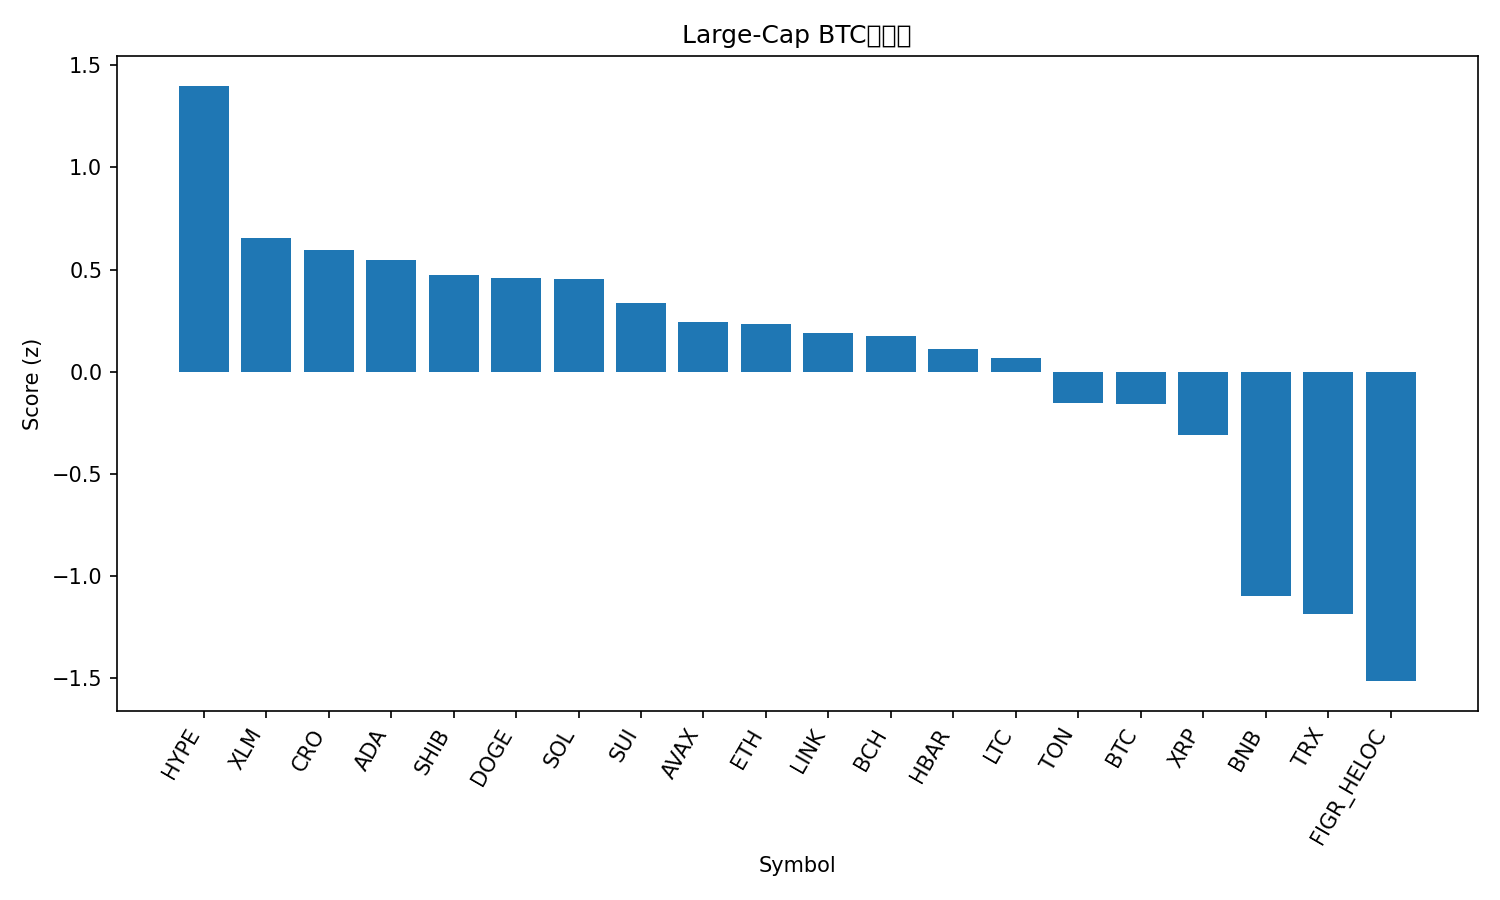

Values plotted in this chart, from the file beside it:
rank, name, symbol, price_btc, price_usd, pct_1h_btc, pct_24h_btc, pct_7d_btc, market_cap_rank, market_cap_usd, volume_usd, score
1, Hyperliquid, HYPE, 0.0004014, 46.16, 1.232, 1.479, 0.3077, 19, 12469832190, 585911771, 1.4
2, Stellar, XLM, 3.22e-06, 0.3713, 1.039, -0.2309, -1.402, 20, 11772916778, 214558885, 0.654
3, Cronos, CRO, 1.7e-06, 0.1962, 0.4953, 2.489, -7.713, 33, 6837040149, 116535780, 0.5975
4, Cardano, ADA, 7.07e-06, 0.8145, 0.5856, 1.11, -2.486, 11, 29675910692, 1402828270, 0.5459
5, Shiba Inu, SHIB, 1.04499e-10, 1.204e-05, 0.64, 0.8452, -3.545, 32, 7090352898, 166703305, 0.4717
6, Dogecoin, DOGE, 2.05e-06, 0.2366, 0.7064, 0.5159, -3.257, 8, 35637071865, 2027259167, 0.4603
7, Solana, SOL, 0.001841, 212.2, 0.651, 0.3566, -1.556, 6, 115170002896, 7465476730, 0.453
8, Sui, SUI, 2.861e-05, 3.3, 0.6434, 0.4489, -4.169, 21, 11723855247, 1002772752, 0.3361
9, Avalanche, AVAX, 0.0002635, 30.36, 0.7227, 1.442, -13.72, 18, 12766330618, 957143482, 0.2417
10, Ethereum, ETH, 0.03644, 4200, 0.7614, -0.8894, -1.813, 2, 504638919885, 34762053451, 0.2345
11, Chainlink, LINK, 0.0001876, 21.62, 0.6985, -0.4963, -2.751, 16, 14571641908, 724986849, 0.1902
12, Bitcoin Cash, BCH, 0.004923, 567.4, 0.4081, 0.1713, -1.135, 22, 11263284808, 329294853, 0.1736
13, Hedera, HBAR, 1.87e-06, 0.2151, 0.7953, -0.5602, -6.006, 25, 9067050418, 253267621, 0.1114
14, Litecoin, LTC, 0.0009293, 107.1, 0.4958, -0.3247, -2.21, 27, 8143261434, 503923523, 0.06862
15, Toncoin, TON, 2.35e-05, 2.71, 0.18, 0.7263, -6.677, 34, 6810580397, 132351097, -0.1508
16, Bitcoin, BTC, 1.0, 115231, 0.0, 0.0, 0.0, 1, 2294295337941, 51540777842, -0.1582
17, XRP, XRP, 2.496e-05, 2.88, 0.2605, -1.002, -1.566, 4, 171457795945, 5417193808, -0.3074
18, BNB, BNB, 0.00881, 1015, -0.2165, -1.998, -2.535, 5, 141210042712, 1913586272, -1.097
19, TRON, TRX, 2.91e-06, 0.3355, -0.3093, -1.905, -3.014, 10, 31748669409, 569690670, -1.186
20, Figure Heloc, FIGR_HELOC, 8.98e-06, 1.035, -0.6801, -2.555, 1.483, 17, 13196678027, 237759223, -1.513
21, USDT0, USDT0, 8.66e-06, 0.9986, -0.8268, -1.646, -2.524, 30, 7368661548, 544470638, -1.587
